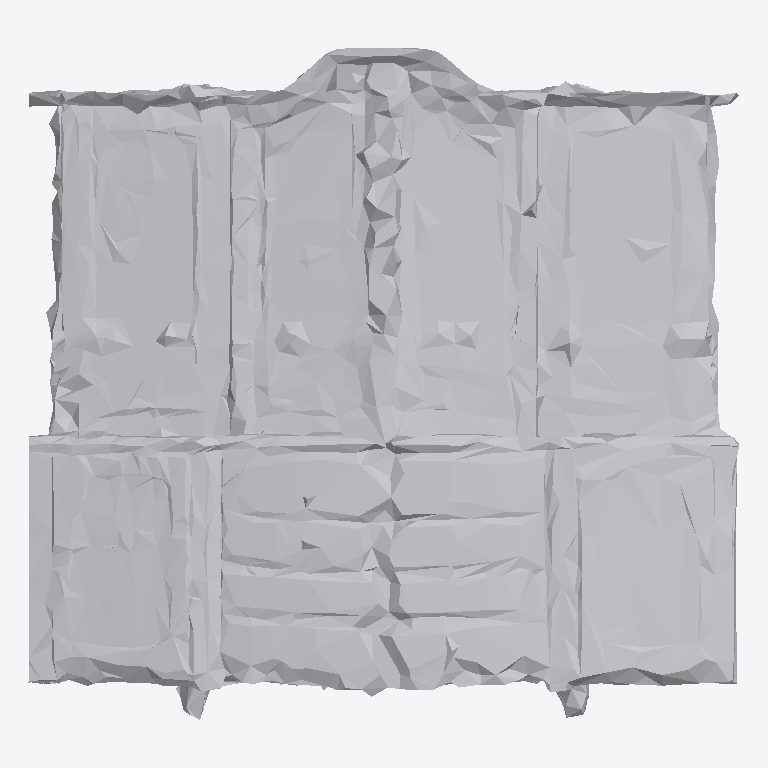
Plan cut of the same IFC building model at storey 'Ground Floor' (level 0.00 m, cut at 1.40 m), seen from above with north up, elements coloured by IFC class: 1 other element (light grey). No cut surface shows.
Extent 1.9 m × 1.8 m × 1.0 m (x, y, z). Storeys (1): Ground Floor at 0.00 m. Elements (1): 1 IfcFurniture.

HEADER;
FILE_DESCRIPTION(('ViewDefinition [CoordinationView]'),'2;1');
FILE_NAME('','2026-07-12T08:39:17',(''),(''),'IfcOpenShell 0.8.0','IfcOpenShell 0.8.0','');
FILE_SCHEMA(('IFC4'));
ENDSEC;
DATA;
#17=IFCPROJECT('1IiMKC87jBihitywuTriMT',#5,'Office Project',$,$,$,$,(#15),#10);
#20=IFCSITE('3pWHohhiX6OQNbW5uNhweX',#5,'Site',$,$,#19,$,$,.ELEMENT.,$,$,$,$,$);
#22=IFCBUILDING('0N8hxv1nL9zB9$YAsjPgDi',#5,'Building',$,$,#21,$,$,.ELEMENT.,$,$,$);
#24=IFCBUILDINGSTOREY('19aHpa1A17WxzHHCgAlEUI',#5,'Ground Floor',$,$,#23,$,$,.ELEMENT.,0.0);
#35=IFCFURNITURE('1L2Nsyqjr5KgNm7BvY3Lah',#5,'list01_cabinet',$,$,#34,#31,$,$);
ENDSEC;
